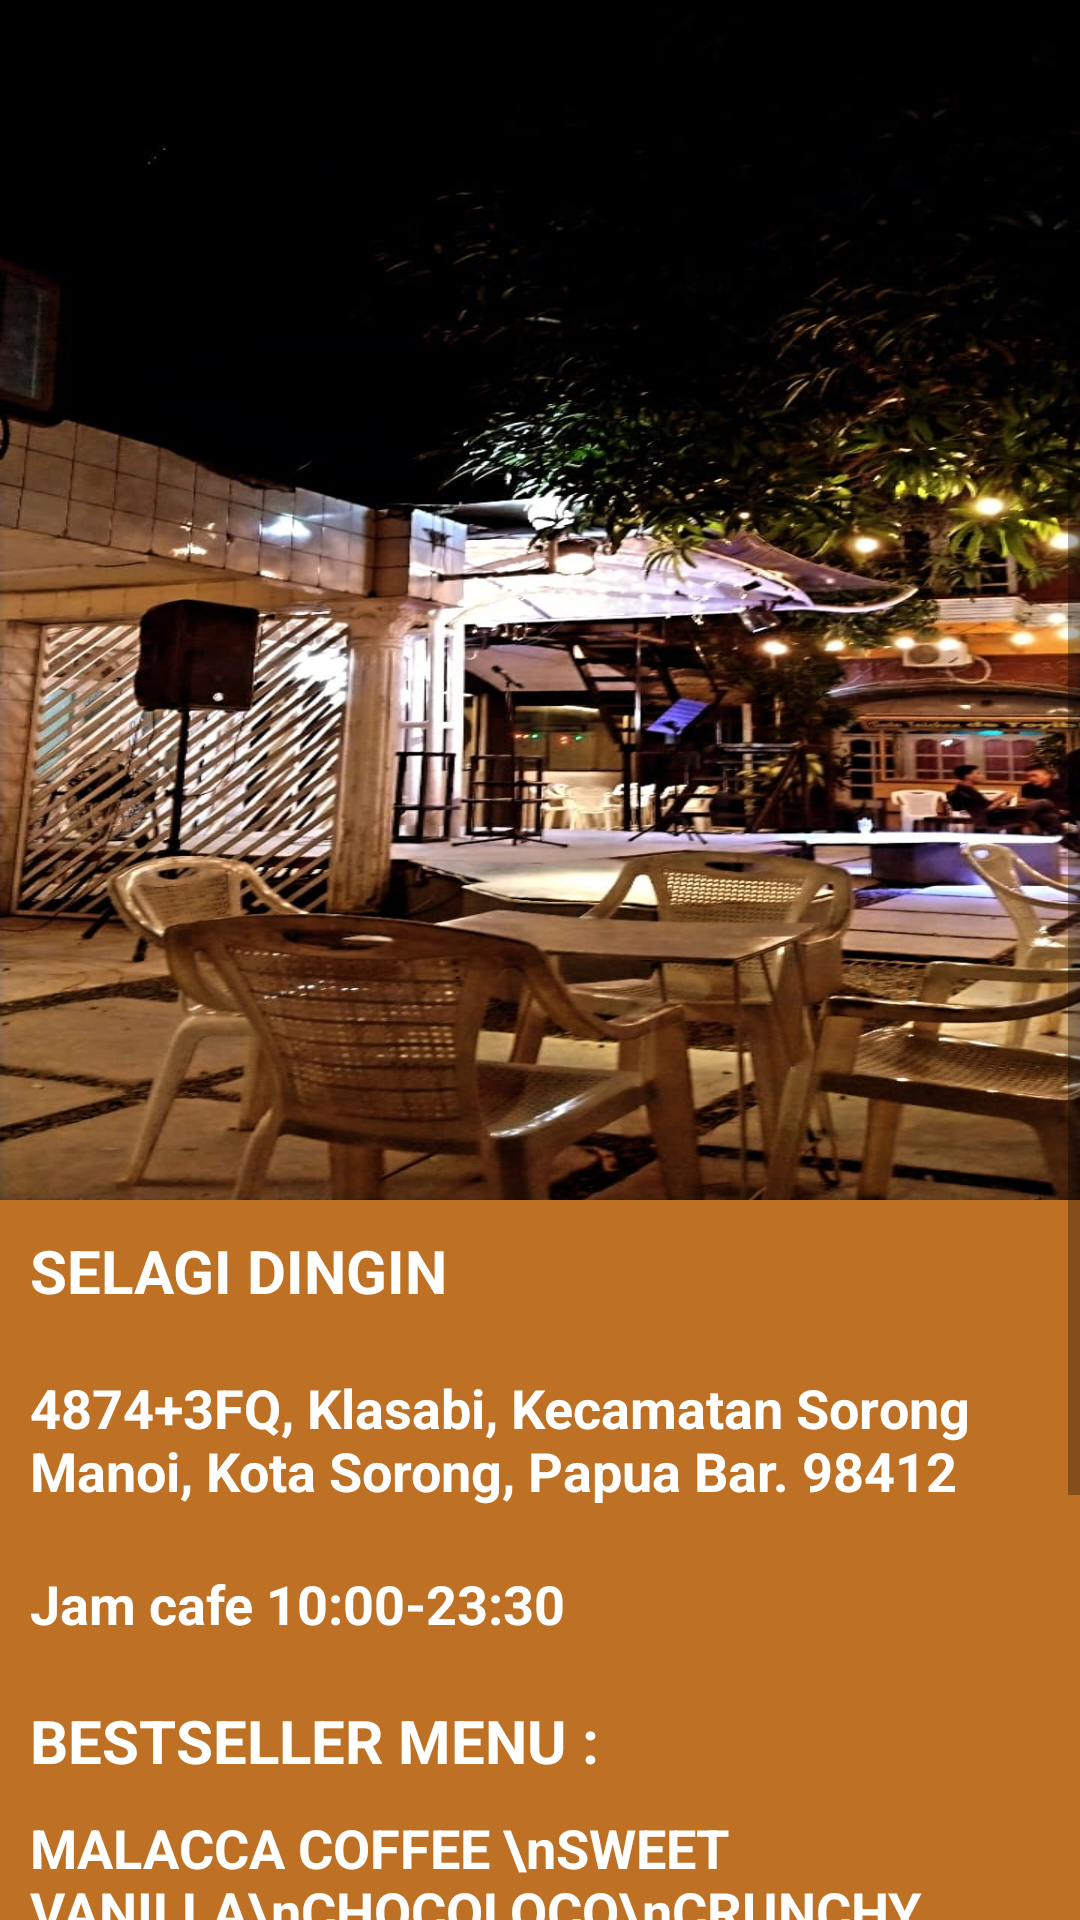

Write the Android layout XML for this screen, with the resource values it uses.
<!-- AndroidManifest.xml: application theme Theme.INCASOQ -->
<!-- res/layout/activity_cafe1.xml -->
<?xml version="1.0" encoding="utf-8"?>
<ScrollView xmlns:android="http://schemas.android.com/apk/res/android"
    xmlns:app="http://schemas.android.com/apk/res-auto"
    xmlns:tools="http://schemas.android.com/tools"
    android:layout_width="match_parent"
    android:layout_height="match_parent"
    android:background="#BE7124"
    tools:context=".cafe1">

    <LinearLayout
        android:layout_width="match_parent"
        android:layout_height="match_parent"
        android:orientation="vertical">

        <RelativeLayout
            android:layout_width="match_parent"
            android:layout_height="400dp"
            android:background="#d5d5d5">

            <ImageView
                android:layout_width="match_parent"
                android:layout_height="match_parent"
                android:scaleType="fitXY"
                android:src="@drawable/selagidingincaffee"/>

            <ImageButton
                android:id="@+id/back"
                android:layout_width="50dp"
                android:layout_height="50dp"
                android:layout_marginStart="10dp"
                android:layout_marginTop="10dp"
                android:layout_marginEnd="10dp"
                android:layout_marginBottom="10dp"
                android:background="@drawable/back" />

        </RelativeLayout>

        <TextView
            android:layout_width="wrap_content"
            android:layout_height="wrap_content"
            android:text="SELAGI DINGIN"
            android:textStyle="bold"
            android:textSize="20dp"
            android:layout_margin="10dp"
            android:textColor="@color/white"/>

        <TextView
            android:layout_width="wrap_content"
            android:layout_height="wrap_content"
            android:text="4874+3FQ, Klasabi, Kecamatan Sorong Manoi, Kota Sorong, Papua Bar. 98412"
            android:textStyle="bold"
            android:textSize="18dp"
            android:layout_margin="10dp"
            android:textColor="@color/white"/>

        <TextView
            android:layout_width="wrap_content"
            android:layout_height="wrap_content"
            android:text="Jam cafe 10:00-23:30"
            android:textStyle="bold"
            android:textSize="18dp"
            android:layout_margin="10dp"
            android:textColor="@color/white"/>

        <TextView
            android:layout_width="wrap_content"
            android:layout_height="wrap_content"
            android:layout_marginStart="10dp"
            android:layout_marginTop="10dp"
            android:layout_marginEnd="10dp"
            android:layout_marginBottom="10dp"
            android:text="BESTSELLER MENU :"
            android:textColor="@color/white"
            android:textSize="20dp"
            android:textStyle="bold" />


        <TextView
            android:layout_width="wrap_content"
            android:layout_height="wrap_content"
            android:text="MALACCA COFFEE \nSWEET VANILLA\nCHOCOLOCO\nCRUNCHY COOKIES\nVELVET COOKIES\nMILK TEA\nMATCHA FOREST\nSALTED CARAMEL\nSTRAWBARBIE"
            android:textStyle="bold"
            android:textSize="18dp"
            android:layout_marginStart="10dp"
            android:layout_marginEnd="0dp"
            android:textColor="@color/white"/>

        <Button
            android:id="@+id/mapscafe1"
            android:layout_width="160dp"
            android:layout_height="50dp"
            android:layout_margin="30dp"
            android:layout_gravity="right"
            android:backgroundTint="#218EE9"
            android:text="GO TO MAPS"/>

    </LinearLayout>
</ScrollView>
<!-- resources referenced by this layout -->
<resources>
  <!-- drawable selagidingincaffee: jpeg bitmap (drawable-v24, 130383 bytes) -->
  <style name="Theme.INCASOQ" parent="Theme.MaterialComponents.DayNight.DarkActionBar">
          
          <item name="colorPrimary">@color/purple_500</item>
          <item name="colorPrimaryVariant">@color/purple_700</item>
          <item name="colorOnPrimary">@color/white</item>
          
          <item name="colorSecondary">@color/teal_200</item>
          <item name="colorSecondaryVariant">@color/teal_700</item>
          <item name="colorOnSecondary">@color/black</item>
          
          <item name="android:statusBarColor">?attr/colorPrimaryVariant</item>
          
      </style>
  <!-- not gathered from this repository: default colours our renderer supplied (Android Studio template values) -->
  <color name="purple_500">#FF6200EE</color>
  <color name="purple_700">#FF3700B3</color>
  <color name="teal_200">#FF03DAC5</color>
  <color name="teal_700">#FF018786</color>
  <color name="black">#FF000000</color>
  <color name="white">#FFFFFFFF</color>
</resources>
